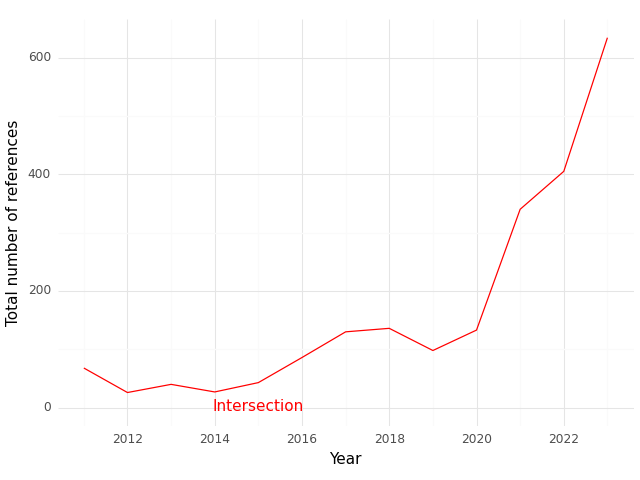

The data file committed next to this chart (first rows):
, Year, intersection
0, 2011, 68.0
1, 2012, 26.0
2, 2013, 40.0
3, 2014, 27.0
4, 2015, 43.0
5, 2016, 86.0
6, 2017, 130.0
7, 2018, 136.0
8, 2019, 98.0
9, 2020, 133.0
10, 2021, 340.0
11, 2022, 405.0
12, 2023, 634.0
